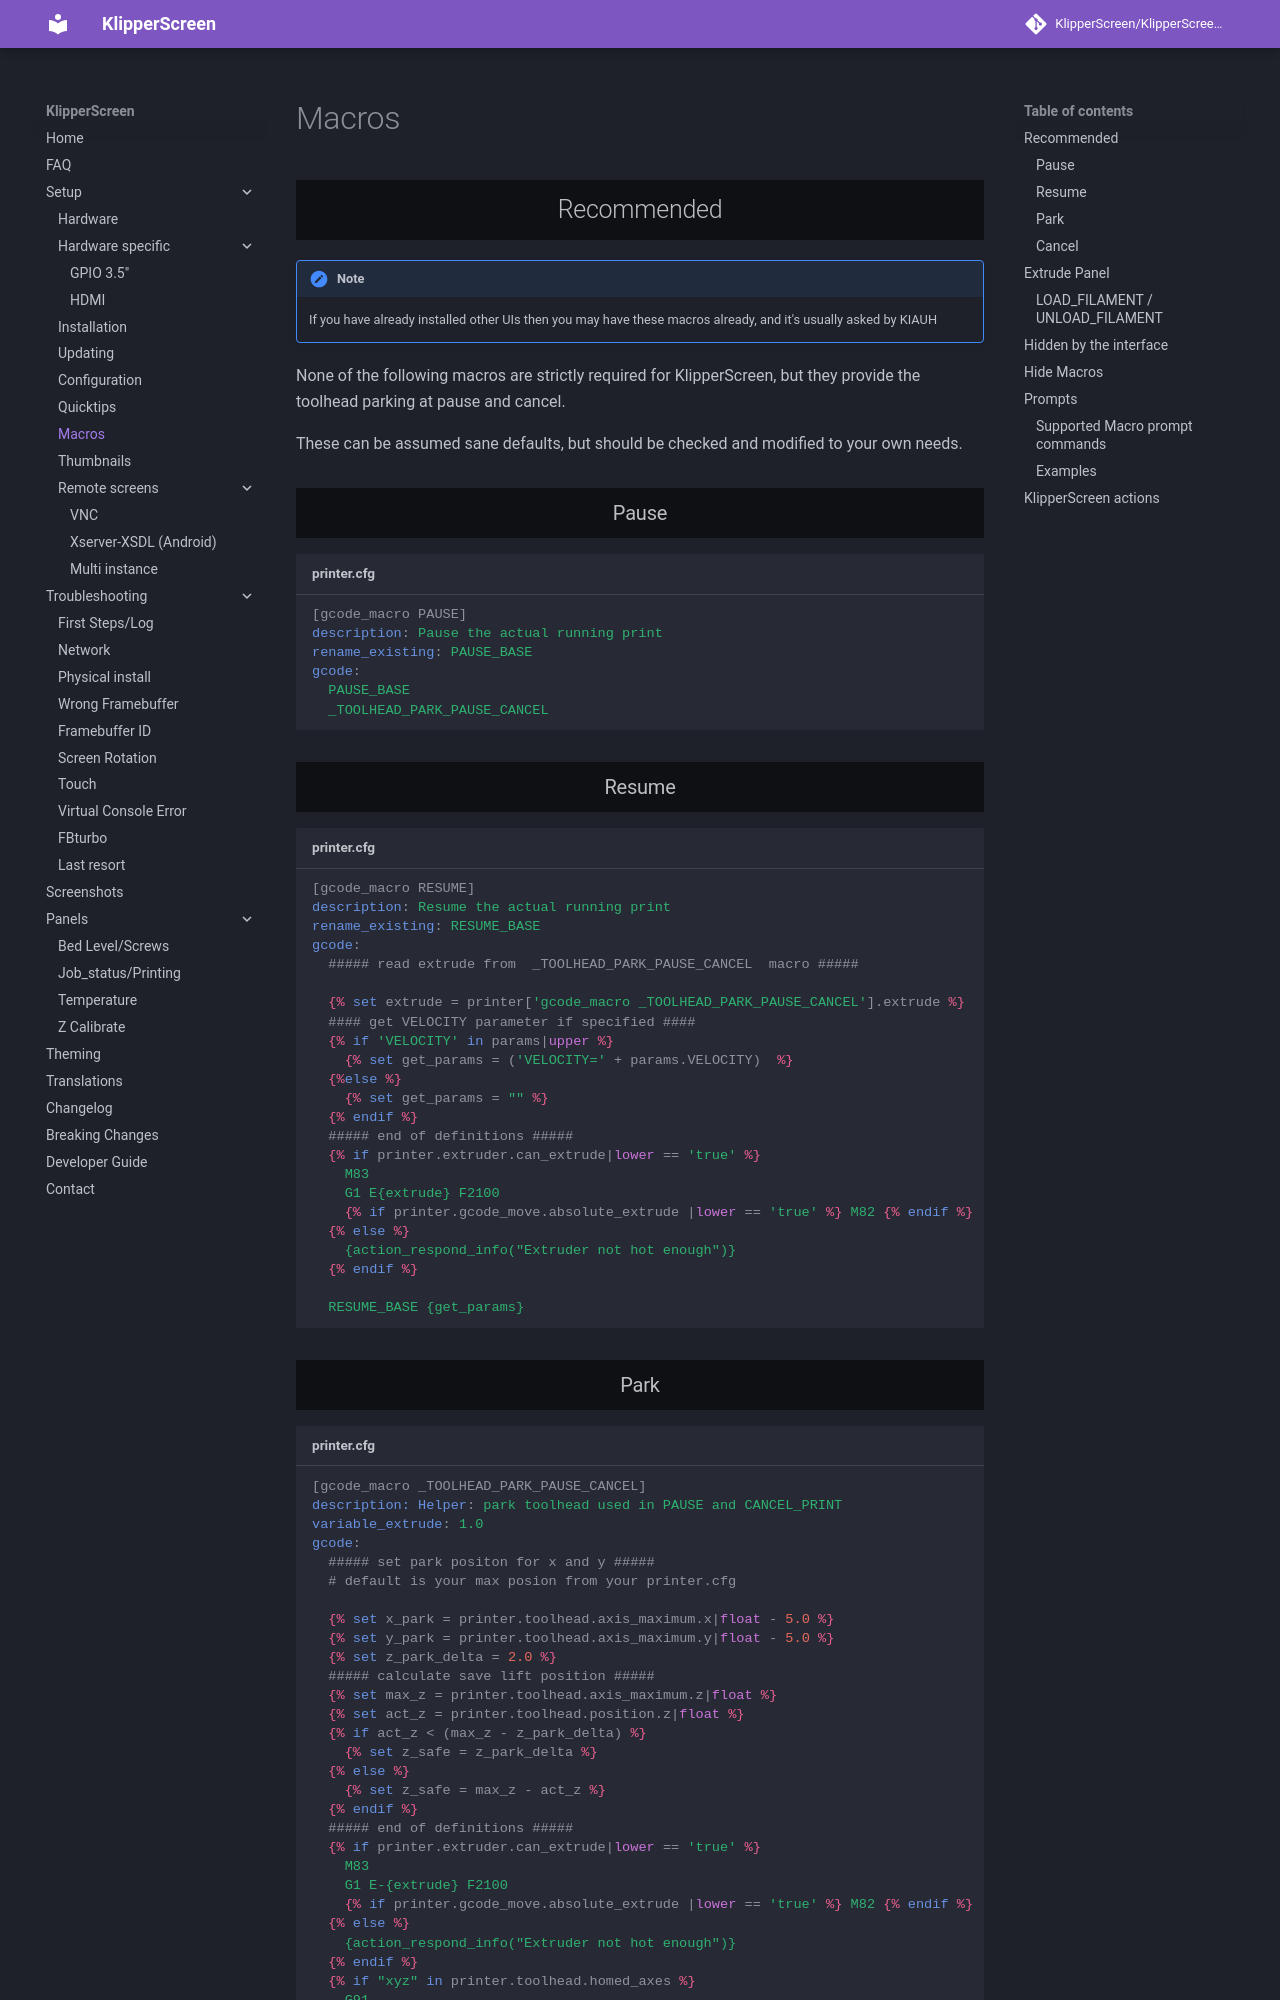

repository: Taiwan22/KlipperScreen_BTT · page: macros/index.html · generator: mkdocs

# Macros

## Recommended

!!! note
     If you have already installed other UIs then you may have these macros already, and it's usually asked by KIAUH

None of the following macros are strictly required for KlipperScreen, but they provide the toolhead parking at pause and cancel.

These can be assumed sane defaults, but should be checked and modified to your own needs.


### Pause
```yaml+jinja title="printer.cfg"
[gcode_macro PAUSE]
description: Pause the actual running print
rename_existing: PAUSE_BASE
gcode:
  PAUSE_BASE
  _TOOLHEAD_PARK_PAUSE_CANCEL
```

### Resume
```yaml+jinja title="printer.cfg"
[gcode_macro RESUME]
description: Resume the actual running print
rename_existing: RESUME_BASE
gcode:
  ##### read extrude from  _TOOLHEAD_PARK_PAUSE_CANCEL  macro #####

  {% set extrude = printer['gcode_macro _TOOLHEAD_PARK_PAUSE_CANCEL'].extrude %}
  #### get VELOCITY parameter if specified ####
  {% if 'VELOCITY' in params|upper %}
    {% set get_params = ('VELOCITY=' + params.VELOCITY)  %}
  {%else %}
    {% set get_params = "" %}
  {% endif %}
  ##### end of definitions #####
  {% if printer.extruder.can_extrude|lower == 'true' %}
    M83
    G1 E{extrude} F2100
    {% if printer.gcode_move.absolute_extrude |lower == 'true' %} M82 {% endif %}
  {% else %}
    {action_respond_info("Extruder not hot enough")}
  {% endif %}

  RESUME_BASE {get_params}
```
